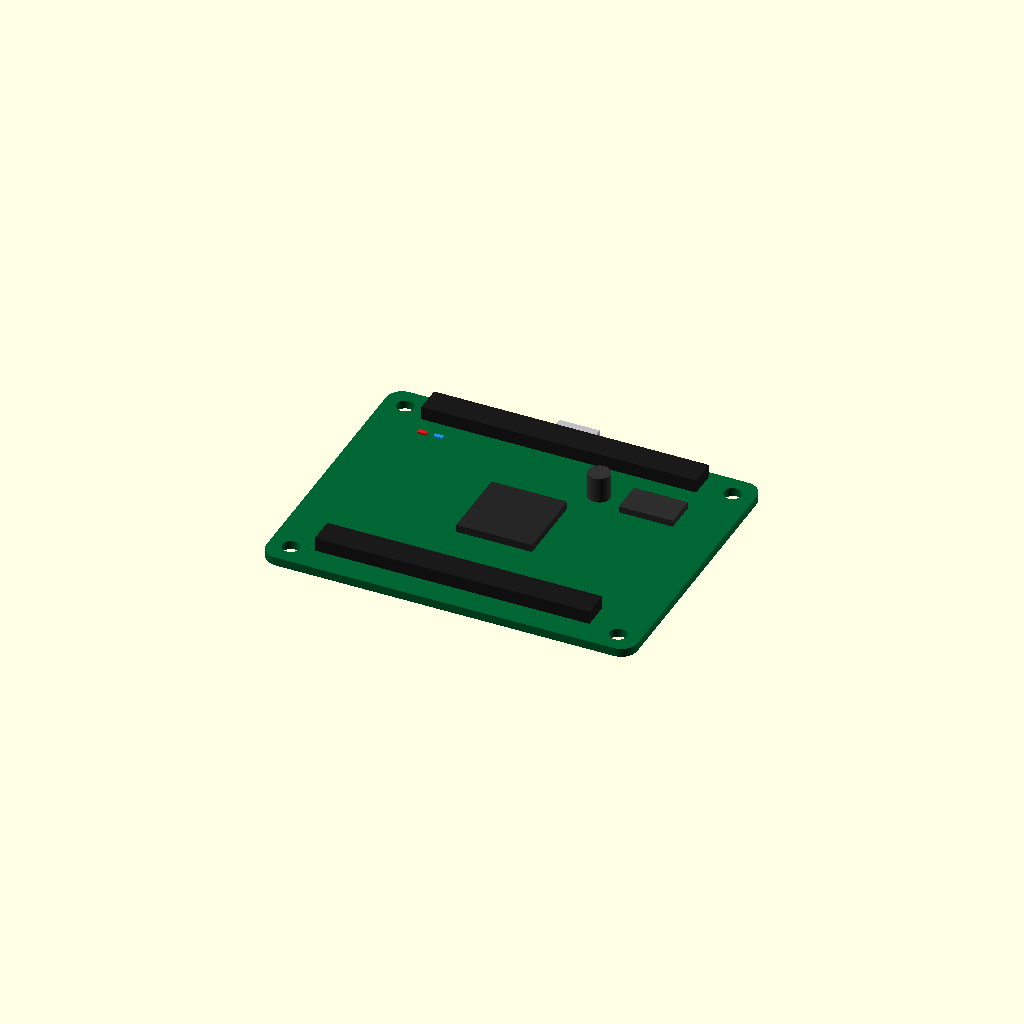
Cell 1 — every parameter at its default value.
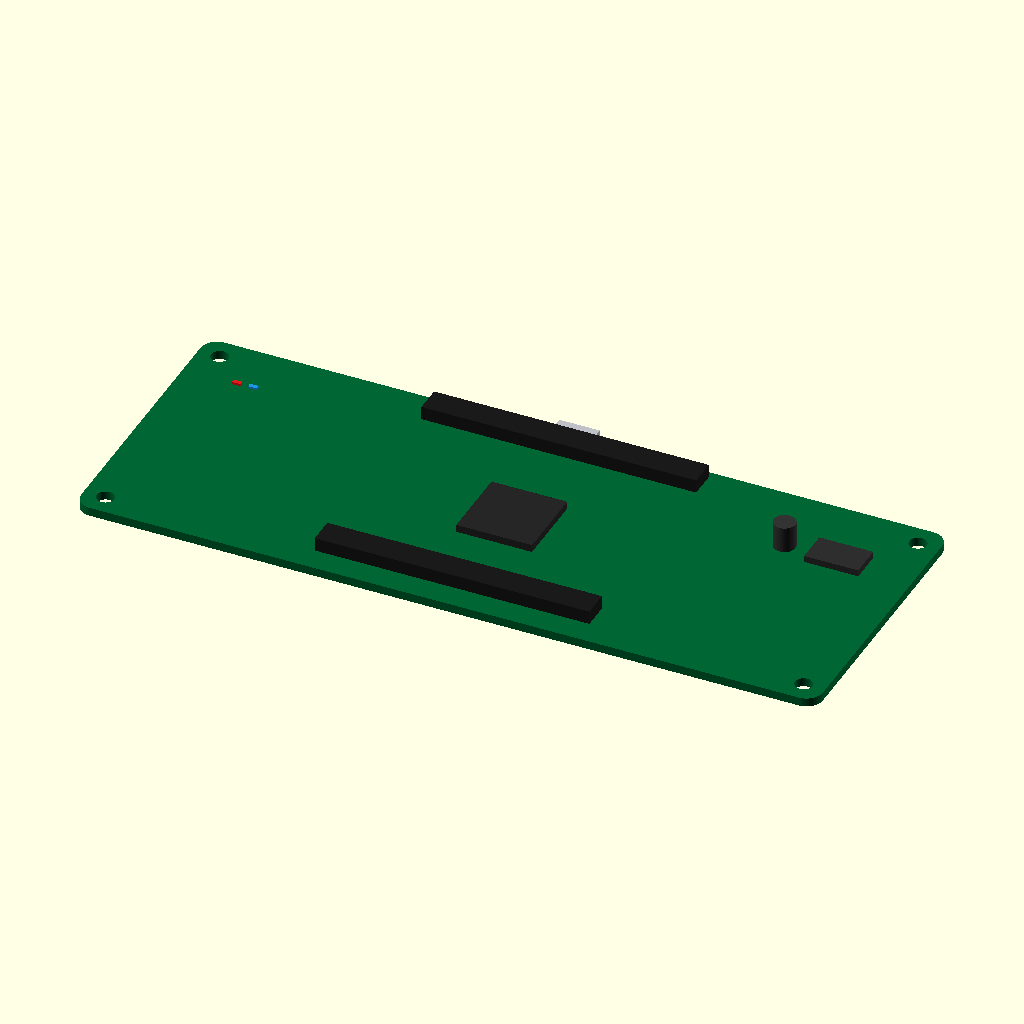
Cell 2 — pcb_length set to 137.16, the other parameters unchanged.
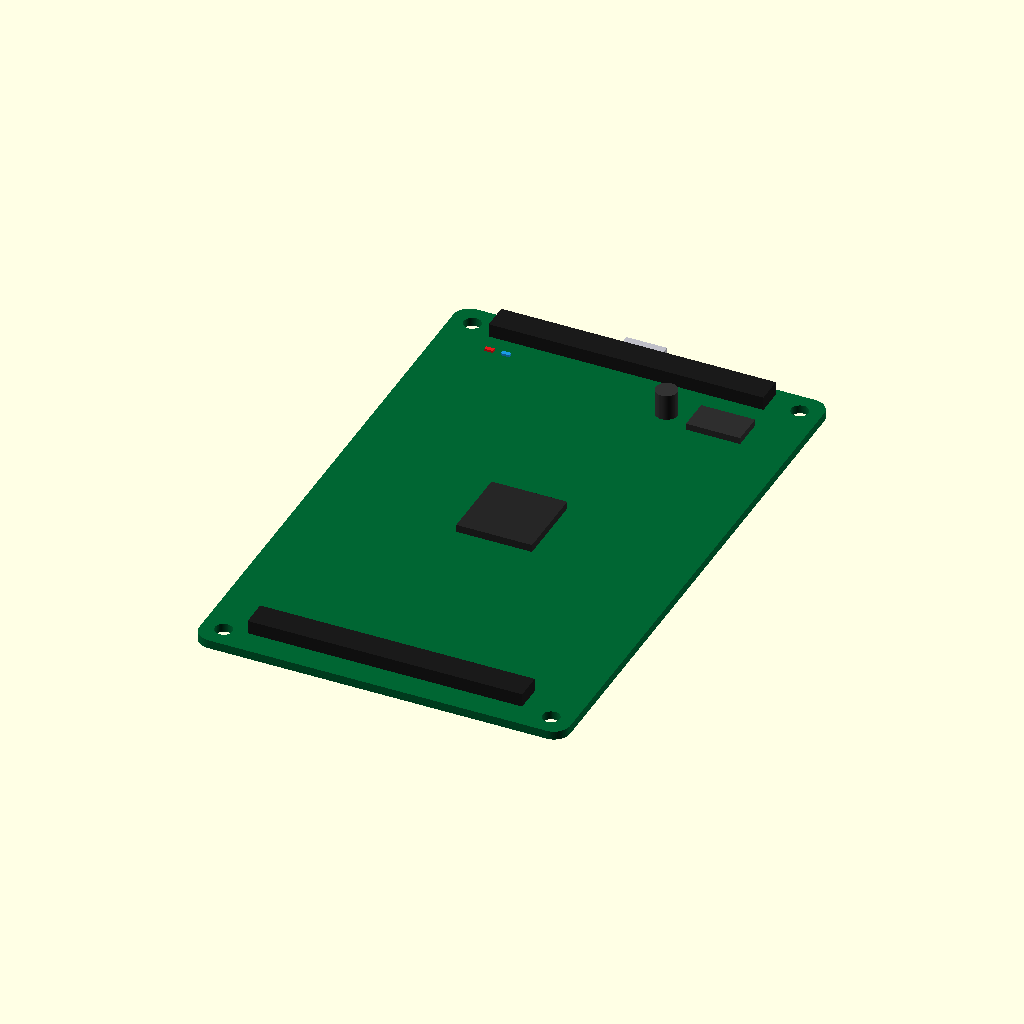
Cell 3 — pcb_width set to 106.68, the other parameters unchanged.
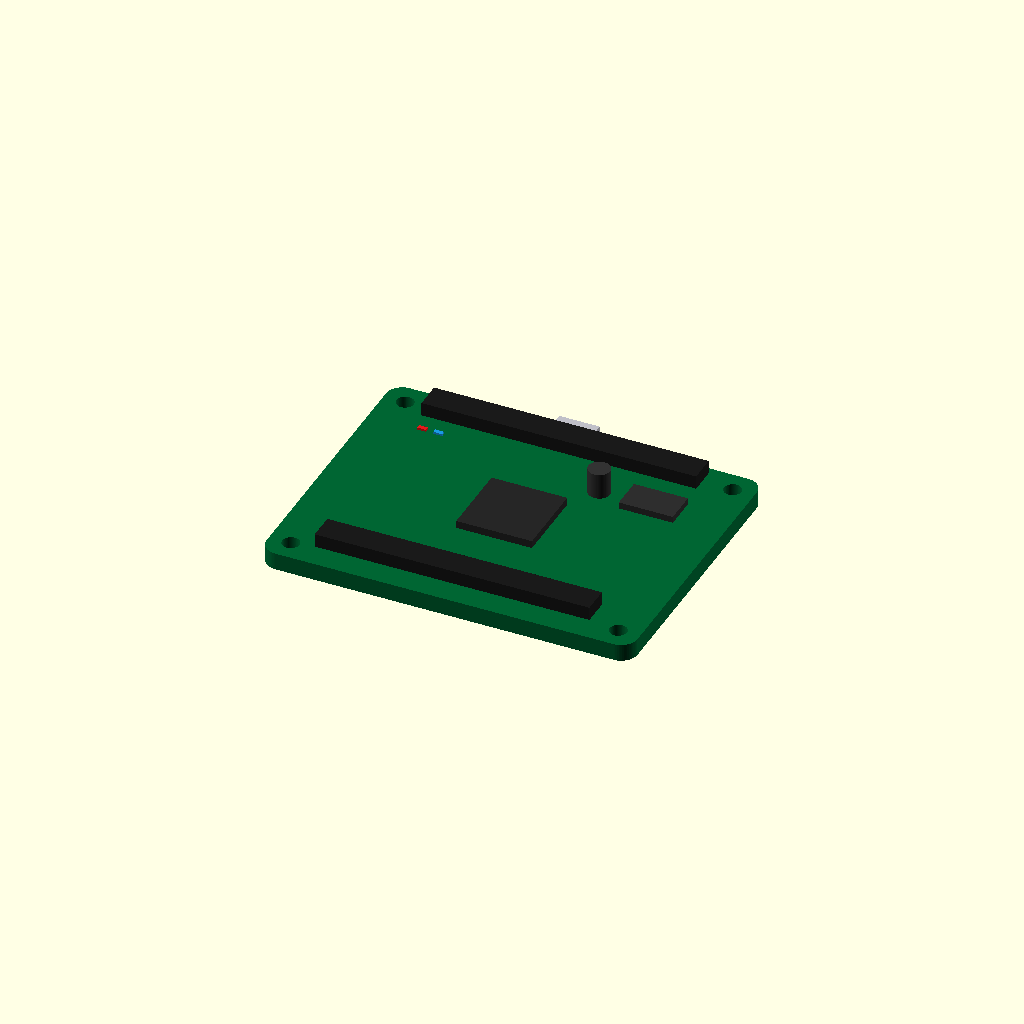
Cell 4 — pcb_thickness set to 3.2, the other parameters unchanged.
One fixed orthographic camera (rotation 55°, 0°, 25°; colour scheme Cornfield) for every cell.
The OpenSCAD source (results/nopscadlib/craft/scad/pcb__ArduinoLeonardo.scad):
$fn = 64;

// Board dimensions (requested)
pcb_length = 68.58;
pcb_width  = 53.34;
pcb_thickness = 1.6;

// Small overlap to guarantee watertight unions
eps = 0.2;

// ---------- Helpers ----------
module rounded_rect_prism(l, w, h, r) {
    // Rounded rectangle prism using hull of corner cylinders
    hull() {
        for (sx = [-1, 1], sy = [-1, 1])
            translate([sx*(l/2 - r), sy*(w/2 - r), 0])
                cylinder(r=r, h=h, center=true);
    }
}

module pin_header_row(n=20, pitch=2.54, pin_w=0.7, pin_h=3.0, base_h=2.5, base_w=5.0) {
    // One connected solid: plastic base + pins
    union() {
        // Base
        cube([n*pitch, base_w, base_h], center=true);

        // Pins (slightly embedded into base)
        for (i = [0:n-1]) {
            translate([-(n-1)*pitch/2 + i*pitch, 0, -(base_h/2) - pin_h/2 + eps])
                cube([pin_w, pin_w, pin_h], center=true);
        }
    }
}

module usb_micro_port(port_w=7.5, port_d=6.0, port_h=2.6) {
    // Simple USB micro-like block (connected to board by overlap)
    cube([port_w, port_d, port_h], center=true);
}

module chip(q_l=14, q_w=14, q_h=1.6) {
    cube([q_l, q_w, q_h], center=true);
}

module small_ic(l=10, w=6, h=1.4) {
    cube([l, w, h], center=true);
}

module capacitor(d=4.0, h=5.0) {
    cylinder(d=d, h=h, center=true);
}

module led_0603(l=1.6, w=0.8, h=0.6) {
    cube([l, w, h], center=true);
}

// ---------- Main Model ----------
module dev_board() {
    // Board corner radius (typical)
    corner_r = 3.0;

    // Mounting holes (typical dev board feature)
    hole_d = 3.2;
    hole_edge = 4.0; // distance from edges to hole center (formula-based placement)

    // Component heights
    comp_clear = eps; // overlap into PCB
    header_base_h = 2.5;
    header_pin_h  = 3.0;
    header_total_h = header_base_h + header_pin_h;

    usb_h = 2.6;
    usb_d = 6.0;
    usb_w = 7.5;

    mcu_h = 1.6;
    reg_h = 1.4;
    cap_h = 5.0;

    // Header geometry
    pitch = 2.54;
    n_pins = 20;
    header_len = n_pins * pitch;
    header_base_w = 5.0;

    // Header placement (two long headers along the length)
    header_y_offset = pcb_width/2 - header_base_w/2 - 3.0; // inset from edge

    // USB placement on one short edge
    usb_y = pcb_width/2 - usb_d/2 + eps; // slightly overlapping into board edge
    usb_x = 0;

    // MCU placement
    mcu_x = 0;
    mcu_y = 0;

    // Regulator / small IC near USB
    reg_x = pcb_length/2 - 14;
    reg_y = pcb_width/2 - 14;

    // Capacitor near regulator
    cap_x = reg_x - 10;
    cap_y = reg_y;

    // LEDs near opposite corner
    led_x = -(pcb_length/2 - 10);
    led_y = pcb_width/2 - 10;

    union() {
        // PCB with mounting holes (holes are voids but model remains one connected solid)
        color([0.0, 0.4, 0.2])
        difference() {
            rounded_rect_prism(pcb_length, pcb_width, pcb_thickness, corner_r);

            for (sx = [-1, 1], sy = [-1, 1]) {
                translate([sx*(pcb_length/2 - hole_edge), sy*(pcb_width/2 - hole_edge), 0])
                    cylinder(d=hole_d, h=pcb_thickness + 2*eps, center=true);
            }
        }

        // USB port (connected via overlap into PCB top surface and edge)
        color([0.75, 0.75, 0.78])
        translate([usb_x, usb_y, pcb_thickness/2 + usb_h/2 - comp_clear])
            usb_micro_port(usb_w, usb_d, usb_h);

        // Two pin headers (connected via overlap into PCB)
        color([0.1, 0.1, 0.1])
        translate([0,  header_y_offset, pcb_thickness/2 + header_total_h/2 - comp_clear])
            pin_header_row(n=n_pins, pitch=pitch, pin_w=0.7, pin_h=header_pin_h, base_h=header_base_h, base_w=header_base_w);

        color([0.1, 0.1, 0.1])
        translate([0, -header_y_offset, pcb_thickness/2 + header_total_h/2 - comp_clear])
            pin_header_row(n=n_pins, pitch=pitch, pin_w=0.7, pin_h=header_pin_h, base_h=header_base_h, base_w=header_base_w);

        // Main MCU
        color([0.15, 0.15, 0.15])
        translate([mcu_x, mcu_y, pcb_thickness/2 + mcu_h/2 - comp_clear])
            chip(14, 14, mcu_h);

        // Small IC (regulator)
        color([0.18, 0.18, 0.18])
        translate([reg_x, reg_y, pcb_thickness/2 + reg_h/2 - comp_clear])
            small_ic(10, 6, reg_h);

        // Capacitor
        color([0.2, 0.2, 0.2])
        translate([cap_x, cap_y, pcb_thickness/2 + cap_h/2 - comp_clear])
            capacitor(4.0, cap_h);

        // A couple of LEDs
        color([0.9, 0.1, 0.1])
        translate([led_x, led_y, pcb_thickness/2 + 0.6/2 - comp_clear])
            led_0603(1.6, 0.8, 0.6);

        color([0.1, 0.6, 0.9])
        translate([led_x + 3.0, led_y, pcb_thickness/2 + 0.6/2 - comp_clear])
            led_0603(1.6, 0.8, 0.6);
    }
}

dev_board();
Customizer parameters (derived from the source; name, type, default, range or options):
pcb_length: number, default 68.58
pcb_width: number, default 53.34
pcb_thickness: number, default 1.6
eps: number, default 0.2
